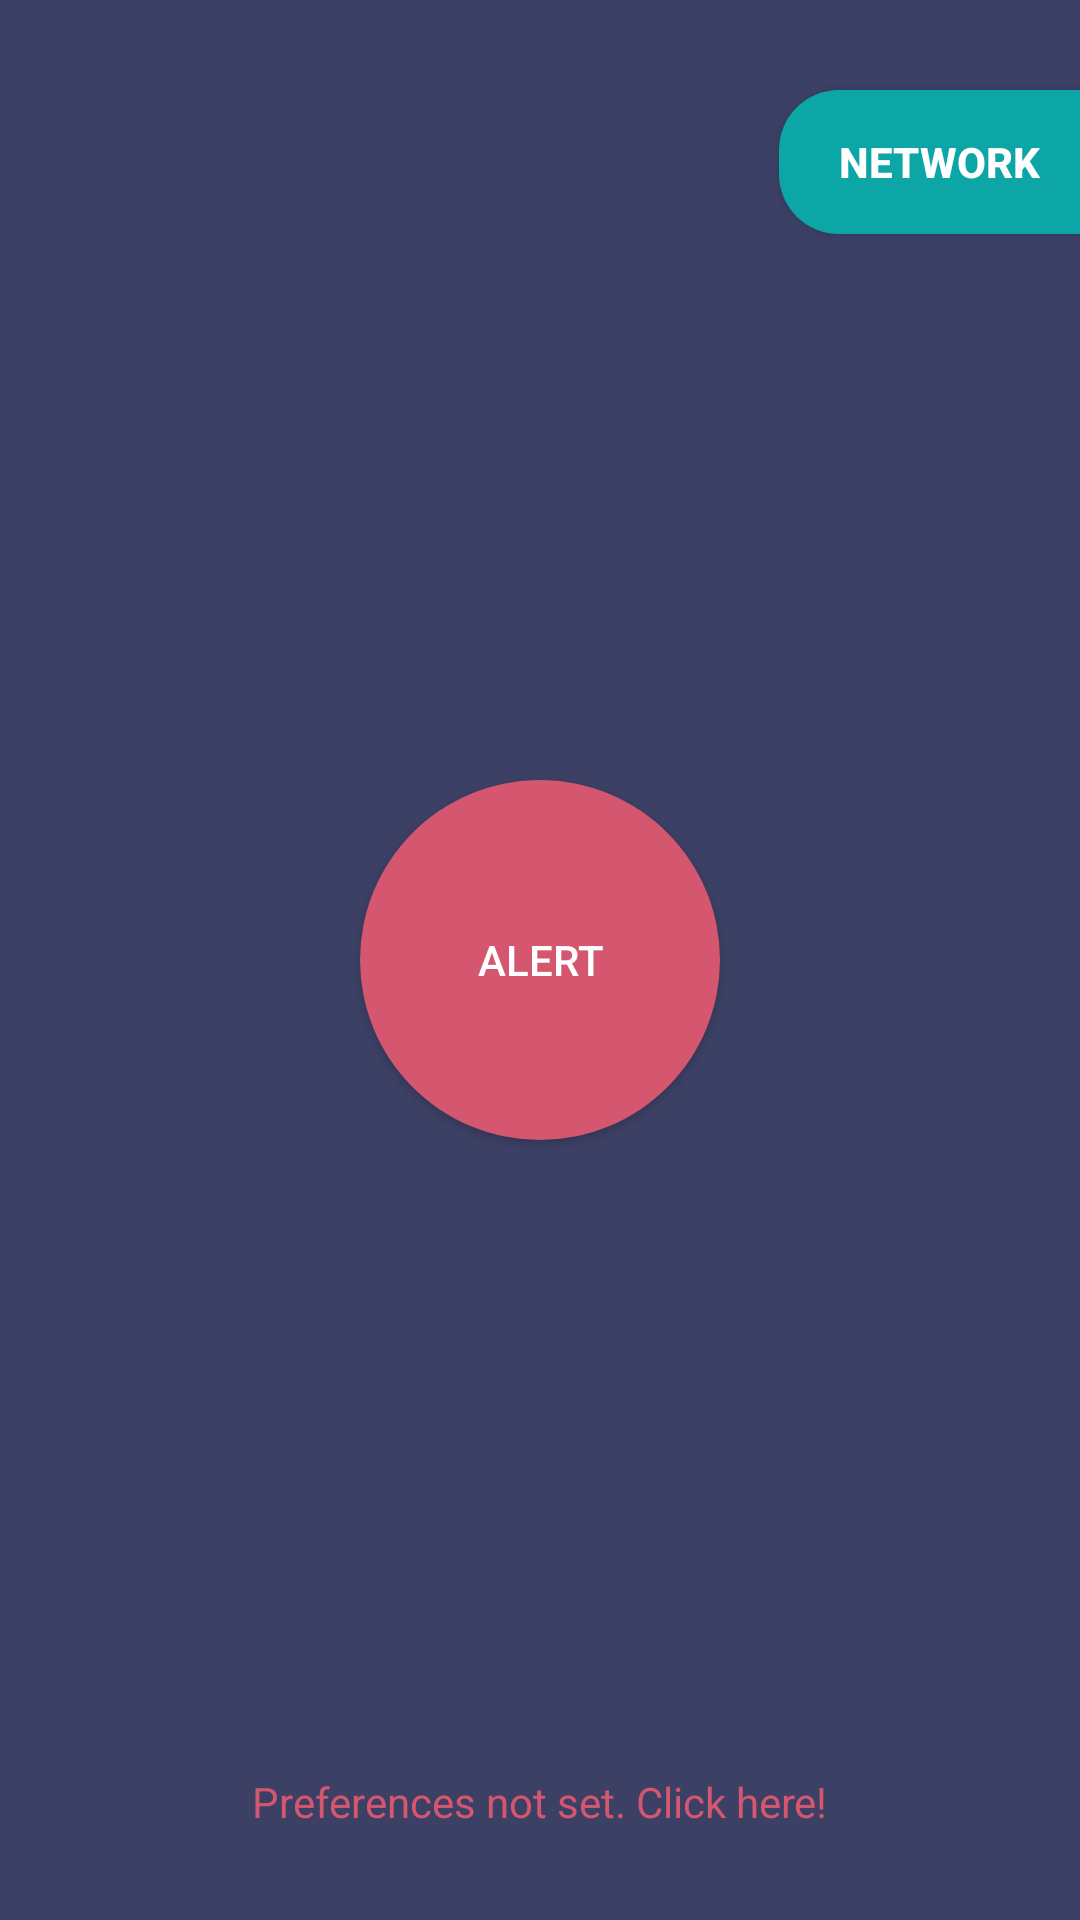

Here is an Android app screen rendered from its layout file. Give the layout XML and the strings, colors and styles it references.
<!-- AndroidManifest.xml: activity theme NoTitle -->
<!-- res/layout/activity_alert.xml -->
<?xml version="1.0" encoding="utf-8"?>
<RelativeLayout xmlns:android="http://schemas.android.com/apk/res/android"
    xmlns:tools="http://schemas.android.com/tools"
    android:id="@+id/alertLayout"
    android:layout_width="match_parent"
    android:layout_height="match_parent"
    android:theme="@style/NoTitle"
    android:background="#3C4065"
    tools:context="com.example.socialalert.AlertActivity">


    <Button
        android:id="@+id/alert_btn"
        android:layout_width="wrap_content"
        android:layout_height="wrap_content"
        android:background="@drawable/circle_btn_alert"
        android:onClick="onAlert"
        android:text="@string/btn_text_alert"
        android:textColor="#FFFFFF"
        android:layout_centerHorizontal="true"
        android:layout_centerVertical="true"/>

    <TextView
        android:id="@+id/settings"
        android:layout_width="wrap_content"
        android:layout_height="wrap_content"
        android:text="@string/text_preferences"
        android:textColor="#D4566F"
        android:layout_centerHorizontal="true"
        android:layout_alignParentBottom="true"
        android:layout_marginBottom="30dp"/>

    <Button
        android:id="@+id/network_btn"
        android:layout_width="160dp"
        android:layout_height="wrap_content"
        android:text="@string/text_network_btn"
        android:textColor="#FFFFFF"
        android:gravity="start|center_vertical"
        android:textStyle="bold"
        android:paddingLeft="20dp"
        android:layout_alignParentEnd="true"
        android:layout_marginTop="30dp"
        android:layout_marginEnd="-60dp"
        android:background="@drawable/change_container"
        android:onClick="onNetworkClicked"/>

</RelativeLayout>
<!-- resources referenced by this layout -->
<resources>
  <!-- drawable change_container (drawable) -->
  <?xml version="1.0" encoding="utf-8"?>
  <shape xmlns:android="http://schemas.android.com/apk/res/android"
      android:shape="rectangle">
  
      <corners
          android:radius="20dp"/>
  
      <size
          android:width="50dp"
          android:height="20dp"/>
  
      <solid
          android:color="#0DA6A7"/>
  
  </shape>
  <!-- drawable circle_btn_alert (drawable) -->
  <?xml version="1.0" encoding="utf-8"?>
  <shape
      xmlns:android="http://schemas.android.com/apk/res/android"
      android:shape="oval">
  
  
      <solid
          android:color="#D4566F"
          />
  
      
          
          
          
          
          
      
  
      <size
          android:width="120dp"
          android:height="120dp"/>
  
  </shape>
  <string name="btn_text_alert">Alert</string>
  <string name="text_network_btn">Network</string>
  <string name="text_preferences">Preferences not set. Click here!</string>
  <style name="NoTitle" parent="Theme.AppCompat.Light.NoActionBar">
          
          <item name="colorPrimaryDark">#3C4065</item>
      </style>
</resources>
